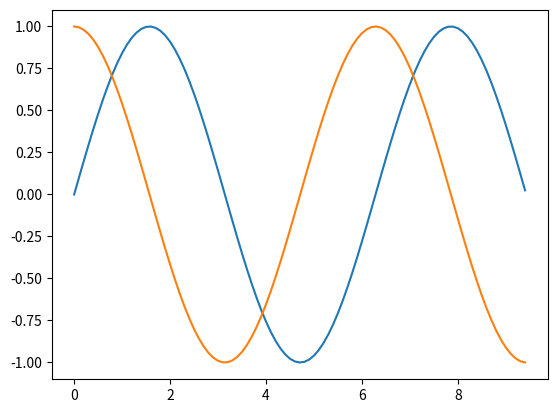

The script that saved this image:
#NUMPY SPECIAL FUNCTION
import numpy as np
import matplotlib.pyplot as plt

x=np.arange(0,3*np.pi,0.1)


y= np.sin(x)
#z=np.tan(x)
a=np.cos(x)

plt.plot(x,y)
#plt.plot(x,z)
plt.plot(x,a)

plt.show()

#Exponrtial and Log Function
print("\nExponrtial and Log Function\n")
ar=np.array([(1,2,3),(4,5,6)])
print(np.exp(ar))
print(np.log(ar))
print(np.log10(ar))
